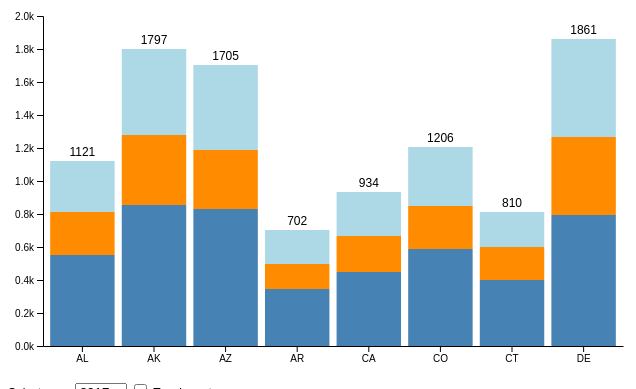
D3 v5 page, settled after 360 driven frames (6 s of simulated time); the page loaded 1 data file(s).



d3.csv("data.csv").then(d => chart(d))

function chart(csv) {

	var keys = csv.columns.slice(2);

	var year   = [...new Set(csv.map(d => d.Year))]
	var states = [...new Set(csv.map(d => d.State))]

	var options = d3.select("#year").selectAll("option")
		.data(year)
	.enter().append("option")
		.text(d => d)

	var svg = d3.select("#chart"),
		margin = {top: 35, left: 35, bottom: 0, right: 0},
		width = +svg.attr("width") - margin.left - margin.right,
		height = +svg.attr("height") - margin.top - margin.bottom;

	var x = d3.scaleBand()
		.range([margin.left, width - margin.right])
		.padding(0.1)

	var y = d3.scaleLinear()
		.rangeRound([height - margin.bottom, margin.top])

	var xAxis = svg.append("g")
		.attr("transform", `translate(0,${height - margin.bottom})`)
		.attr("class", "x-axis")

	var yAxis = svg.append("g")
		.attr("transform", `translate(${margin.left},0)`)
		.attr("class", "y-axis")

	var z = d3.scaleOrdinal()
		.range(["steelblue", "darkorange", "lightblue"])
		.domain(keys);

	update(d3.select("#year").property("value"), 0)

	function update(input, speed) {

		var data = csv.filter(f => f.Year == input)

		data.forEach(function(d) {
			d.total = d3.sum(keys, k => +d[k])
			return d
		})

		y.domain([0, d3.max(data, d => d3.sum(keys, k => +d[k]))]).nice();

		svg.selectAll(".y-axis").transition().duration(speed)
			.call(d3.axisLeft(y).ticks(null, "s"))

		data.sort(d3.select("#sort").property("checked")
			? (a, b) => b.total - a.total
			: (a, b) => states.indexOf(a.State) - states.indexOf(b.State))

		x.domain(data.map(d => d.State));

		svg.selectAll(".x-axis").transition().duration(speed)
			.call(d3.axisBottom(x).tickSizeOuter(0))

		var group = svg.selectAll("g.layer")
			.data(d3.stack().keys(keys)(data), d => d.key)

		group.exit().remove()

		group.enter().append("g")
			.classed("layer", true)
			.attr("fill", d => z(d.key));

		var bars = svg.selectAll("g.layer").selectAll("rect")
			.data(d => d, e => e.data.State);

		bars.exit().remove()

		bars.enter().append("rect")
			.attr("width", x.bandwidth())
			.merge(bars)
		.transition().duration(speed)
			.attr("x", d => x(d.data.State))
			.attr("y", d => y(d[1]))
			.attr("height", d => y(d[0]) - y(d[1]))

		var text = svg.selectAll(".text")
			.data(data, d => d.State);

		text.exit().remove()

		text.enter().append("text")
			.attr("class", "text")
			.attr("text-anchor", "middle")
			.merge(text)
		.transition().duration(speed)
			.attr("x", d => x(d.State) + x.bandwidth() / 2)
			.attr("y", d => y(d.total) - 5)
			.text(d => d.total)
	}

	var select = d3.select("#year")
		.on("change", function() {
			update(this.value, 750)
		})

	var checkbox = d3.select("#sort")
		.on("click", function() {
			update(select.property("value"), 750)
		})
}



### data: data.csv
Year, State, Under 5 Years, 5 to 13 Years, 14 to 17 Years
2017, AL, 552, 259, 310
2017, AK, 856, 421, 520
2017, AZ, 828, 362, 515
2017, AR, 343, 157, 202
2017, CA, 449, 215, 270
2017, CO, 587, 261, 358
2017, CT, 403, 196, 211
2017, DE, 794, 474, 593
2018, AL, 310, 552, 259
2018, AK, 520, 556, 421
2018, AZ, 515, 828, 362
2018, AR, 202, 343, 157
2018, CA, 270, 449, 215
2018, CO, 358, 587, 261
2018, CT, 211, 403, 196
2018, DE, 593, 994, 474